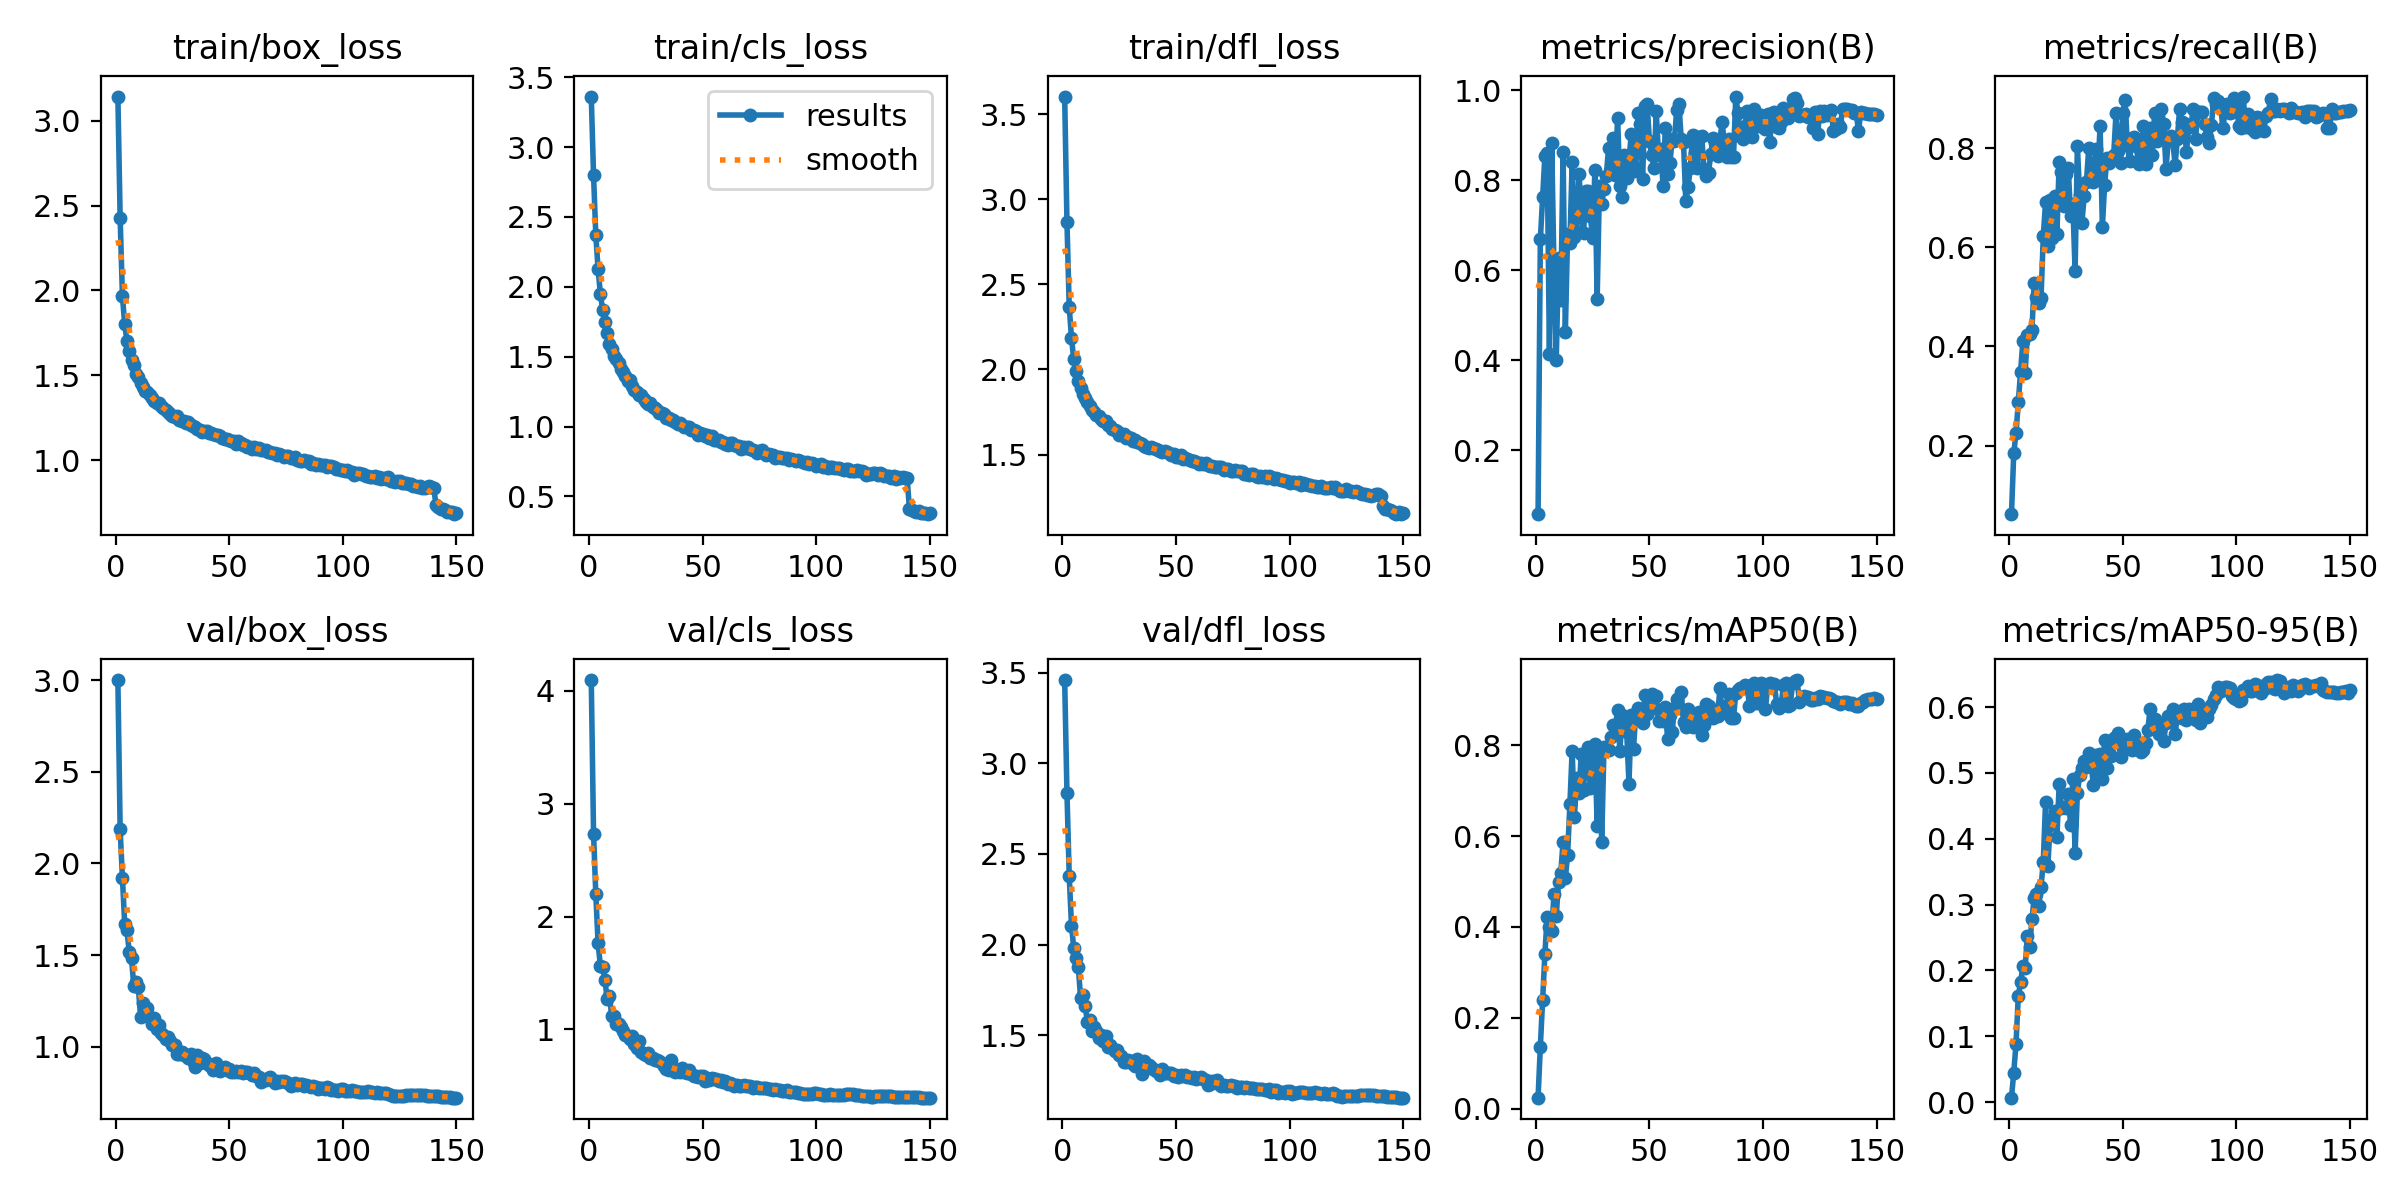

The file beside this chart, header and first rows:
epoch, train/box_loss, train/cls_loss, train/dfl_loss, metrics/precision(B), metrics/recall(B), metrics/mAP50(B), metrics/mAP50-95(B), val/box_loss, val/cls_loss, val/dfl_loss, lr/pg0, lr/pg1, lr/pg2
1, 3.142, 3.362, 3.604, 0.05749, 0.06164, 0.02434, 0.00673, 3.002, 4.096, 3.459, 0.07004, 0.003329, 0.003329
2, 2.428, 2.799, 2.869, 0.6683, 0.1842, 0.1369, 0.04482, 2.187, 2.734, 2.838, 0.04, 0.006618, 0.006618
3, 1.968, 2.369, 2.369, 0.7625, 0.2255, 0.2396, 0.08873, 1.922, 2.196, 2.38, 0.009911, 0.009863, 0.009863
4, 1.801, 2.126, 2.185, 0.8545, 0.2873, 0.3405, 0.1618, 1.672, 1.764, 2.105, 0.009802, 0.009802, 0.009802
5, 1.701, 1.952, 2.059, 0.8606, 0.3478, 0.4225, 0.1819, 1.636, 1.564, 1.98, 0.009736, 0.009736, 0.009736
6, 1.641, 1.835, 1.993, 0.4133, 0.4101, 0.3993, 0.2064, 1.517, 1.553, 1.925, 0.00967, 0.00967, 0.00967
7, 1.589, 1.747, 1.935, 0.8822, 0.3464, 0.3921, 0.2039, 1.483, 1.442, 1.874, 0.009604, 0.009604, 0.009604
8, 1.559, 1.668, 1.893, 0.6045, 0.4239, 0.4721, 0.2524, 1.332, 1.266, 1.708, 0.009538, 0.009538, 0.009538
9, 1.507, 1.593, 1.853, 0.4008, 0.4253, 0.4241, 0.2362, 1.353, 1.299, 1.725, 0.009472, 0.009472, 0.009472
10, 1.487, 1.553, 1.832, 0.6272, 0.4332, 0.4997, 0.2777, 1.324, 1.115, 1.661, 0.009406, 0.009406, 0.009406
11, 1.455, 1.505, 1.806, 0.5326, 0.5277, 0.5196, 0.3105, 1.16, 1.114, 1.575, 0.00934, 0.00934, 0.00934
12, 1.433, 1.487, 1.784, 0.8619, 0.4987, 0.5877, 0.3153, 1.24, 1.046, 1.585, 0.009274, 0.009274, 0.009274
13, 1.409, 1.455, 1.764, 0.4623, 0.4866, 0.5069, 0.2973, 1.173, 1.049, 1.524, 0.009208, 0.009208, 0.009208
14, 1.4, 1.41, 1.749, 0.681, 0.4976, 0.5595, 0.3268, 1.211, 1.024, 1.548, 0.009142, 0.009142, 0.009142
15, 1.385, 1.388, 1.734, 0.6602, 0.622, 0.67, 0.3645, 1.16, 0.9889, 1.523, 0.009076, 0.009076, 0.009076
16, 1.366, 1.365, 1.727, 0.841, 0.6913, 0.7883, 0.4556, 1.125, 0.9542, 1.488, 0.00901, 0.00901, 0.00901
17, 1.349, 1.324, 1.71, 0.6741, 0.6016, 0.6425, 0.3579, 1.155, 0.9413, 1.502, 0.008944, 0.008944, 0.008944
18, 1.334, 1.33, 1.694, 0.6849, 0.6949, 0.7269, 0.4209, 1.094, 0.9104, 1.471, 0.008878, 0.008878, 0.008878
19, 1.339, 1.292, 1.696, 0.8131, 0.6191, 0.6949, 0.4306, 1.117, 0.945, 1.494, 0.008812, 0.008812, 0.008812
20, 1.319, 1.263, 1.673, 0.7375, 0.7028, 0.7808, 0.4426, 1.074, 0.8717, 1.438, 0.008746, 0.008746, 0.008746
21, 1.305, 1.249, 1.667, 0.6816, 0.6275, 0.7016, 0.4032, 1.061, 0.8362, 1.446, 0.00868, 0.00868, 0.00868
22, 1.297, 1.227, 1.651, 0.7761, 0.772, 0.7831, 0.4834, 1.041, 0.8999, 1.431, 0.008614, 0.008614, 0.008614
23, 1.286, 1.224, 1.646, 0.7754, 0.7521, 0.7966, 0.4461, 1.05, 0.7976, 1.416, 0.008548, 0.008548, 0.008548
24, 1.274, 1.197, 1.636, 0.7197, 0.6842, 0.7054, 0.4485, 1.032, 0.7793, 1.42, 0.008482, 0.008482, 0.008482
25, 1.263, 1.174, 1.617, 0.6726, 0.7484, 0.7299, 0.4464, 1.009, 0.7767, 1.393, 0.008416, 0.008416, 0.008416
26, 1.251, 1.161, 1.619, 0.8217, 0.7589, 0.8037, 0.4686, 1.008, 0.794, 1.387, 0.00835, 0.00835, 0.00835
27, 1.257, 1.17, 1.623, 0.5358, 0.6629, 0.6217, 0.421, 0.9592, 0.7423, 1.351, 0.008284, 0.008284, 0.008284
28, 1.236, 1.139, 1.597, 0.7872, 0.6867, 0.7821, 0.4909, 0.9578, 0.7451, 1.351, 0.008218, 0.008218, 0.008218
29, 1.229, 1.133, 1.601, 0.7466, 0.5521, 0.5876, 0.379, 0.9707, 0.7324, 1.362, 0.008152, 0.008152, 0.008152
30, 1.229, 1.12, 1.597, 0.7814, 0.8042, 0.7953, 0.4697, 0.9554, 0.7248, 1.356, 0.008086, 0.008086, 0.008086
31, 1.218, 1.098, 1.582, 0.8087, 0.7048, 0.7905, 0.4963, 0.9543, 0.7197, 1.343, 0.00802, 0.00802, 0.00802
32, 1.225, 1.099, 1.585, 0.871, 0.6493, 0.7891, 0.5071, 0.9364, 0.7059, 1.328, 0.007954, 0.007954, 0.007954
33, 1.21, 1.093, 1.572, 0.8222, 0.7034, 0.8183, 0.5178, 0.9591, 0.6763, 1.367, 0.007888, 0.007888, 0.007888
34, 1.203, 1.061, 1.567, 0.8931, 0.7326, 0.8445, 0.5094, 0.9199, 0.6461, 1.331, 0.007822, 0.007822, 0.007822
35, 1.194, 1.062, 1.56, 0.8117, 0.7994, 0.8389, 0.5304, 0.8872, 0.6434, 1.288, 0.007756, 0.007756, 0.007756
36, 1.182, 1.044, 1.549, 0.9395, 0.7373, 0.878, 0.5165, 0.9527, 0.7321, 1.36, 0.00769, 0.00769, 0.00769
37, 1.177, 1.048, 1.544, 0.7866, 0.7326, 0.7874, 0.4819, 0.9123, 0.6576, 1.321, 0.007624, 0.007624, 0.007624
38, 1.166, 1.036, 1.537, 0.7636, 0.798, 0.8674, 0.5269, 0.9365, 0.6239, 1.337, 0.007558, 0.007558, 0.007558
39, 1.172, 1.015, 1.542, 0.8566, 0.7526, 0.8433, 0.5052, 0.9311, 0.6344, 1.324, 0.007492, 0.007492, 0.007492
40, 1.171, 1.022, 1.539, 0.8056, 0.8442, 0.829, 0.5282, 0.9128, 0.6179, 1.314, 0.007426, 0.007426, 0.007426
41, 1.157, 1.007, 1.531, 0.8437, 0.6417, 0.7156, 0.4901, 0.8992, 0.6552, 1.304, 0.00736, 0.00736, 0.00736
42, 1.159, 0.9988, 1.524, 0.9026, 0.7263, 0.8656, 0.55, 0.8959, 0.6223, 1.305, 0.007294, 0.007294, 0.007294
43, 1.151, 0.9969, 1.524, 0.8197, 0.7802, 0.7928, 0.5075, 0.8697, 0.6155, 1.283, 0.007228, 0.007228, 0.007228
44, 1.145, 0.9953, 1.517, 0.8272, 0.7703, 0.8714, 0.5311, 0.9112, 0.6384, 1.313, 0.007162, 0.007162, 0.007162
45, 1.149, 0.9783, 1.518, 0.9487, 0.7766, 0.8828, 0.5263, 0.8709, 0.6065, 1.29, 0.007096, 0.007096, 0.007096
46, 1.141, 0.9752, 1.514, 0.9253, 0.7866, 0.8701, 0.5524, 0.8662, 0.5855, 1.294, 0.00703, 0.00703, 0.00703
47, 1.128, 0.9649, 1.508, 0.8029, 0.8706, 0.85, 0.5542, 0.882, 0.5898, 1.293, 0.006964, 0.006964, 0.006964
48, 1.127, 0.9388, 1.497, 0.9644, 0.7937, 0.9105, 0.5599, 0.8883, 0.5768, 1.295, 0.006898, 0.006898, 0.006898
49, 1.127, 0.9568, 1.503, 0.969, 0.7696, 0.8681, 0.5238, 0.8721, 0.5839, 1.277, 0.006832, 0.006832, 0.006832
50, 1.118, 0.9445, 1.487, 0.887, 0.8713, 0.9009, 0.5376, 0.8794, 0.5831, 1.282, 0.006766, 0.006766, 0.006766
51, 1.111, 0.9306, 1.486, 0.856, 0.8969, 0.913, 0.5432, 0.8627, 0.5389, 1.272, 0.0067, 0.0067, 0.0067
52, 1.111, 0.9388, 1.496, 0.8282, 0.8053, 0.8818, 0.5512, 0.8619, 0.565, 1.28, 0.006634, 0.006634, 0.006634
53, 1.094, 0.9203, 1.472, 0.9538, 0.7745, 0.9082, 0.5503, 0.8673, 0.5548, 1.277, 0.006568, 0.006568, 0.006568
54, 1.111, 0.9289, 1.483, 0.8565, 0.8201, 0.8543, 0.5351, 0.8625, 0.5665, 1.279, 0.006502, 0.006502, 0.006502
55, 1.101, 0.9063, 1.473, 0.8685, 0.8215, 0.8761, 0.5575, 0.8665, 0.5631, 1.272, 0.006436, 0.006436, 0.006436
56, 1.09, 0.905, 1.468, 0.7869, 0.8049, 0.8542, 0.5359, 0.8577, 0.5561, 1.268, 0.00637, 0.00637, 0.00637
57, 1.09, 0.9058, 1.463, 0.9169, 0.7677, 0.8834, 0.5456, 0.8589, 0.5398, 1.265, 0.006304, 0.006304, 0.006304
58, 1.079, 0.8899, 1.461, 0.8138, 0.7899, 0.8136, 0.5319, 0.8628, 0.5479, 1.269, 0.006238, 0.006238, 0.006238
59, 1.08, 0.888, 1.457, 0.8375, 0.8442, 0.8677, 0.5348, 0.8552, 0.5337, 1.26, 0.006172, 0.006172, 0.006172
60, 1.068, 0.877, 1.444, 0.8907, 0.7681, 0.8288, 0.545, 0.847, 0.5408, 1.266, 0.006106, 0.006106, 0.006106
... 90 more rows
